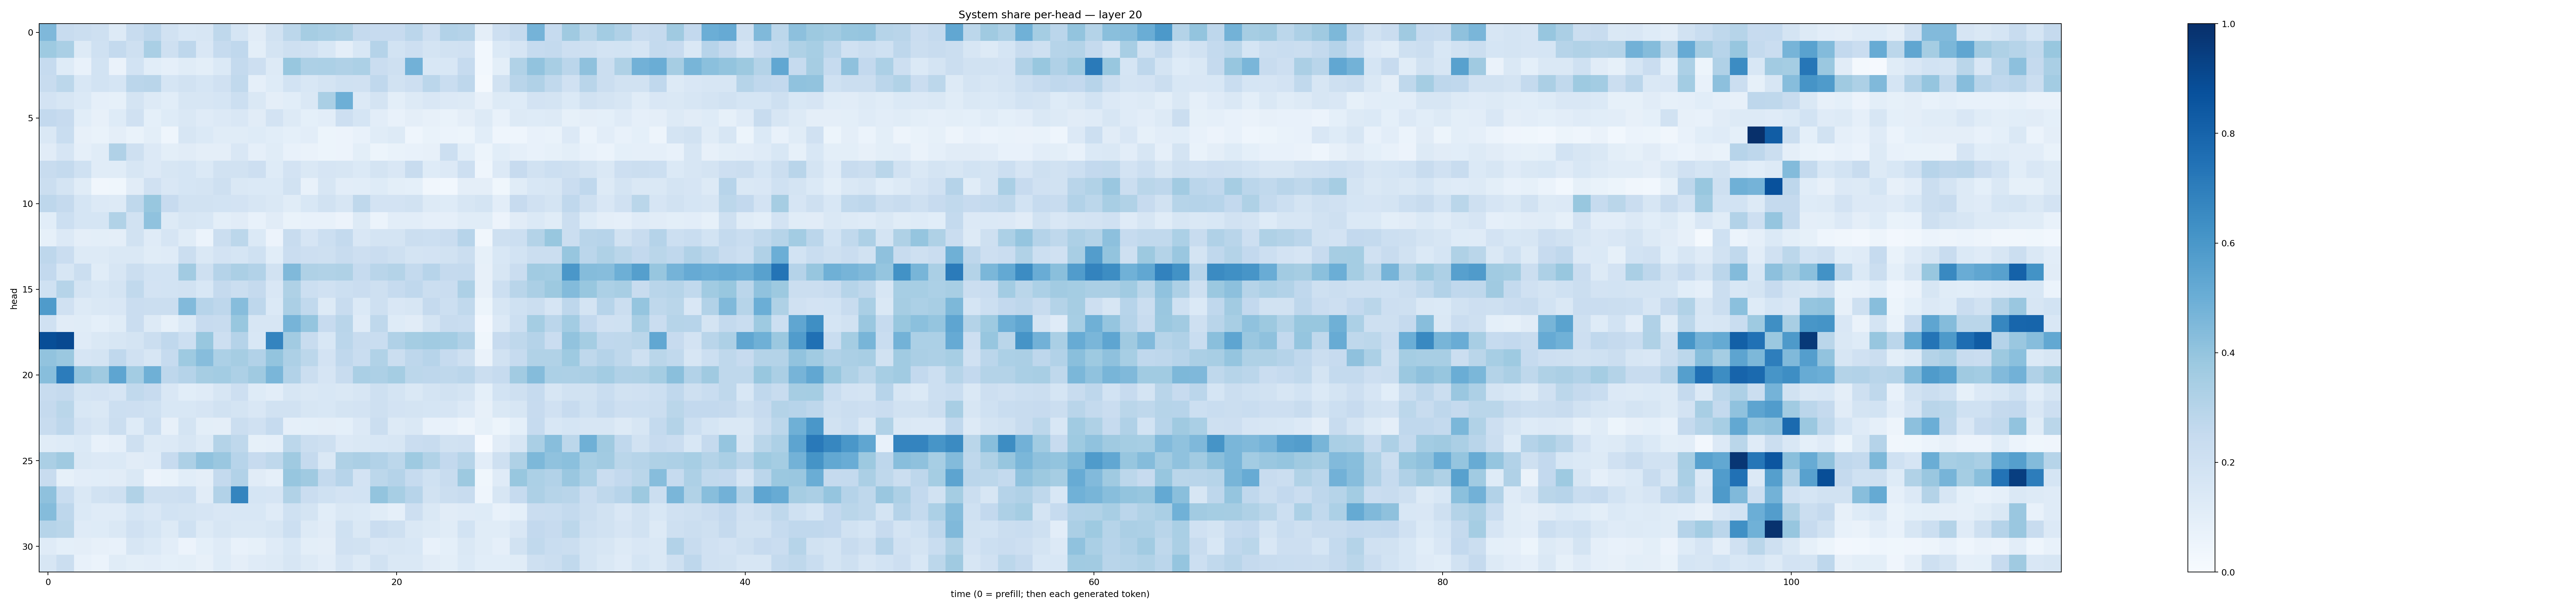

Values plotted in this chart, from the file beside it:
0.452835, 0.23643532, 0.22148056, 0.20868683, 0.13111216, 0.23865941, 0.27671435, 0.18827105, 0.15512343, 0.15637252, 0.27259868, 0.16800876, 0.11017466, 0.19175228, 0.27965114, 0.34825894, 0.3394581, 0.32158744, 0.25277445, 0.2424693, 0.24277222, 0.28309187, 0.21379326, 0.3110978
0.3715, 0.3363, 0.1273, 0.2022, 0.2569, 0.2094, 0.3374, 0.2099, 0.2773, 0.1522, 0.2478, 0.2679, 0.09842, 0.172, 0.2108, 0.1955, 0.156, 0.09437, 0.1524, 0.3029, 0.1847, 0.2123, 0.1725, 0.1882
0.2481, 0.122, 0.07761, 0.1842, 0.06482, 0.1865, 0.1093, 0.08775, 0.1151, 0.09804, 0.1389, 0.2551, 0.2122, 0.1275, 0.3893, 0.3272, 0.3287, 0.3197, 0.3311, 0.2297, 0.2071, 0.484, 0.1539, 0.1548
0.236, 0.2786, 0.1541, 0.1866, 0.1698, 0.2817, 0.2896, 0.1714, 0.1902, 0.1706, 0.1954, 0.2644, 0.08948, 0.1234, 0.1868, 0.1529, 0.173, 0.202, 0.1988, 0.2658, 0.1902, 0.2111, 0.2824, 0.2326
0.1809, 0.1567, 0.1404, 0.08982, 0.08564, 0.1728, 0.1277, 0.1085, 0.1605, 0.1585, 0.17, 0.2184, 0.1438, 0.09623, 0.1085, 0.1457, 0.3382, 0.4946, 0.1329, 0.1764, 0.09885, 0.13, 0.1493, 0.1356
0.2605, 0.2456, 0.1066, 0.07899, 0.1241, 0.1984, 0.09158, 0.1232, 0.1426, 0.118, 0.1338, 0.1509, 0.1096, 0.182, 0.1284, 0.09241, 0.1024, 0.211, 0.1681, 0.1021, 0.07455, 0.09529, 0.07865, 0.06817
0.1411, 0.2342, 0.08027, 0.06781, 0.09592, 0.06762, 0.09873, 0.04532, 0.1633, 0.1376, 0.1136, 0.1134, 0.1226, 0.1089, 0.09145, 0.1037, 0.05463, 0.05678, 0.07411, 0.1165, 0.1283, 0.04535, 0.06702, 0.06009
0.1106, 0.1655, 0.08784, 0.1152, 0.3197, 0.2069, 0.1341, 0.1009, 0.1116, 0.09651, 0.09552, 0.1522, 0.08749, 0.1146, 0.07236, 0.06559, 0.05347, 0.05832, 0.09947, 0.05453, 0.06661, 0.0746, 0.07997, 0.2165
0.2364, 0.2549, 0.2003, 0.1149, 0.1163, 0.1571, 0.1336, 0.161, 0.1716, 0.1392, 0.1935, 0.1938, 0.212, 0.1227, 0.183, 0.1463, 0.1659, 0.1578, 0.139, 0.1763, 0.1512, 0.2395, 0.1221, 0.1353
0.2226, 0.1783, 0.1139, 0.03362, 0.03639, 0.1107, 0.1985, 0.152, 0.1698, 0.179, 0.206, 0.1416, 0.1371, 0.137, 0.1938, 0.0754, 0.1604, 0.1018, 0.1079, 0.1245, 0.09881, 0.09201, 0.03279, 0.02881
0.2757, 0.2506, 0.1709, 0.1352, 0.1283, 0.2697, 0.3895, 0.2422, 0.1916, 0.1915, 0.1856, 0.1817, 0.1606, 0.1441, 0.1156, 0.1532, 0.1911, 0.1626, 0.2727, 0.1827, 0.1813, 0.1948, 0.1315, 0.1217
0.1079, 0.216, 0.1685, 0.17, 0.3154, 0.1881, 0.4101, 0.1278, 0.1608, 0.1523, 0.1014, 0.1106, 0.0769, 0.1112, 0.06663, 0.07178, 0.0767, 0.05809, 0.1274, 0.06048, 0.1029, 0.1036, 0.08926, 0.08675
0.08339, 0.136, 0.09446, 0.09874, 0.09429, 0.1934, 0.1189, 0.1659, 0.1158, 0.06098, 0.2255, 0.2784, 0.1382, 0.0583, 0.2384, 0.1652, 0.2158, 0.2547, 0.1519, 0.173, 0.1723, 0.2222, 0.2157, 0.2268
0.2757, 0.2275, 0.1312, 0.1294, 0.1465, 0.1446, 0.1171, 0.1178, 0.225, 0.1439, 0.1801, 0.1705, 0.1993, 0.1086, 0.2281, 0.2142, 0.2067, 0.241, 0.2135, 0.2272, 0.2098, 0.1741, 0.1821, 0.1911
0.259, 0.1564, 0.2214, 0.1148, 0.162, 0.2211, 0.1864, 0.1836, 0.3601, 0.2062, 0.3037, 0.3336, 0.3122, 0.1925, 0.447, 0.3241, 0.3142, 0.3207, 0.2489, 0.2911, 0.305, 0.2566, 0.2964, 0.251
0.2009, 0.2985, 0.1723, 0.1562, 0.1754, 0.2656, 0.1809, 0.1854, 0.1944, 0.1538, 0.2503, 0.2244, 0.2508, 0.1496, 0.3204, 0.2174, 0.1973, 0.215, 0.2269, 0.2067, 0.2466, 0.2688, 0.2193, 0.2301
0.5839, 0.1955, 0.1266, 0.1467, 0.1499, 0.2268, 0.2202, 0.2227, 0.4441, 0.2951, 0.2741, 0.4311, 0.2768, 0.1384, 0.3352, 0.2623, 0.1272, 0.2404, 0.1403, 0.2106, 0.1504, 0.1634, 0.2535, 0.2156
0.196, 0.113, 0.1157, 0.09172, 0.1151, 0.2277, 0.1287, 0.08474, 0.1381, 0.2434, 0.2363, 0.3905, 0.1612, 0.1612, 0.4703, 0.397, 0.2443, 0.2926, 0.121, 0.2731, 0.1245, 0.1105, 0.1761, 0.239
0.8866, 0.9016, 0.1196, 0.1431, 0.1572, 0.1751, 0.2222, 0.2683, 0.2175, 0.3879, 0.2141, 0.3029, 0.1523, 0.6756, 0.3607, 0.2415, 0.153, 0.2847, 0.2406, 0.2341, 0.3199, 0.3525, 0.3652, 0.3561
0.4048, 0.3801, 0.168, 0.1769, 0.2667, 0.1968, 0.1588, 0.2497, 0.3711, 0.4318, 0.3287, 0.3496, 0.3116, 0.4002, 0.3266, 0.2776, 0.18, 0.2682, 0.234, 0.314, 0.2243, 0.2735, 0.2967, 0.2495
0.4262, 0.7051, 0.4018, 0.371, 0.5362, 0.3588, 0.4912, 0.2747, 0.3042, 0.3497, 0.3581, 0.328, 0.3697, 0.4614, 0.3092, 0.2215, 0.1645, 0.2395, 0.3373, 0.3263, 0.3545, 0.2808, 0.2735, 0.2697
0.2404, 0.2504, 0.1726, 0.1836, 0.1669, 0.2649, 0.246, 0.1521, 0.107, 0.1188, 0.1633, 0.2147, 0.1235, 0.1043, 0.1635, 0.1475, 0.1561, 0.1414, 0.1627, 0.2098, 0.1771, 0.1484, 0.1753, 0.188
0.2534, 0.2862, 0.1537, 0.1483, 0.2167, 0.2142, 0.1994, 0.1558, 0.1535, 0.1646, 0.1882, 0.1749, 0.1523, 0.1882, 0.1908, 0.1575, 0.1531, 0.1765, 0.1825, 0.2066, 0.1807, 0.1737, 0.1696, 0.1645
0.2347, 0.2749, 0.1828, 0.1626, 0.2206, 0.1243, 0.2165, 0.08068, 0.1734, 0.1007, 0.09421, 0.2231, 0.1982, 0.2468, 0.08595, 0.09028, 0.09449, 0.09157, 0.1335, 0.2188, 0.1265, 0.1468, 0.0768, 0.07403
0.1139, 0.1217, 0.1377, 0.07577, 0.08785, 0.2105, 0.1304, 0.1332, 0.1622, 0.1293, 0.3086, 0.2724, 0.0841, 0.08878, 0.2796, 0.2225, 0.2079, 0.136, 0.1431, 0.1536, 0.1588, 0.23, 0.2345, 0.1921
0.3353, 0.3685, 0.1467, 0.1365, 0.1383, 0.1109, 0.1186, 0.2434, 0.3264, 0.4082, 0.3846, 0.2951, 0.2425, 0.2721, 0.3703, 0.2519, 0.1479, 0.3205, 0.3337, 0.3118, 0.2798, 0.3749, 0.3162, 0.2594
0.2351, 0.08354, 0.103, 0.1089, 0.1124, 0.1479, 0.05624, 0.0671, 0.1073, 0.09753, 0.254, 0.3094, 0.1113, 0.0866, 0.3916, 0.3693, 0.2573, 0.2961, 0.1813, 0.2777, 0.3029, 0.2492, 0.1998, 0.2347
0.412, 0.2324, 0.1464, 0.1945, 0.2093, 0.316, 0.2065, 0.209, 0.2187, 0.1115, 0.3102, 0.6698, 0.1685, 0.1657, 0.3133, 0.2295, 0.1999, 0.1808, 0.1869, 0.4016, 0.345, 0.2931, 0.1891, 0.2221
0.4337, 0.2772, 0.1403, 0.1185, 0.1173, 0.1703, 0.1507, 0.1865, 0.1765, 0.1643, 0.1506, 0.1525, 0.1542, 0.121, 0.2029, 0.1753, 0.1086, 0.1458, 0.1401, 0.1136, 0.08634, 0.2136, 0.1463, 0.1115
0.298, 0.2875, 0.118, 0.1212, 0.1446, 0.1973, 0.1683, 0.1258, 0.2017, 0.1304, 0.1607, 0.1456, 0.1477, 0.1601, 0.2154, 0.1312, 0.1111, 0.2009, 0.1447, 0.2289, 0.2055, 0.1478, 0.1274, 0.1153
0.121, 0.09308, 0.09574, 0.08093, 0.07396, 0.1574, 0.1384, 0.1045, 0.05821, 0.09291, 0.1195, 0.0724, 0.08504, 0.1198, 0.1548, 0.1009, 0.09587, 0.1958, 0.1937, 0.1509, 0.1634, 0.1541, 0.07191, 0.09173
0.1625, 0.2241, 0.07785, 0.05933, 0.117, 0.101, 0.1051, 0.0899, 0.101, 0.08054, 0.1231, 0.09569, 0.1173, 0.1308, 0.162, 0.129, 0.1052, 0.1641, 0.1305, 0.1945, 0.1477, 0.1436, 0.1115, 0.1002
